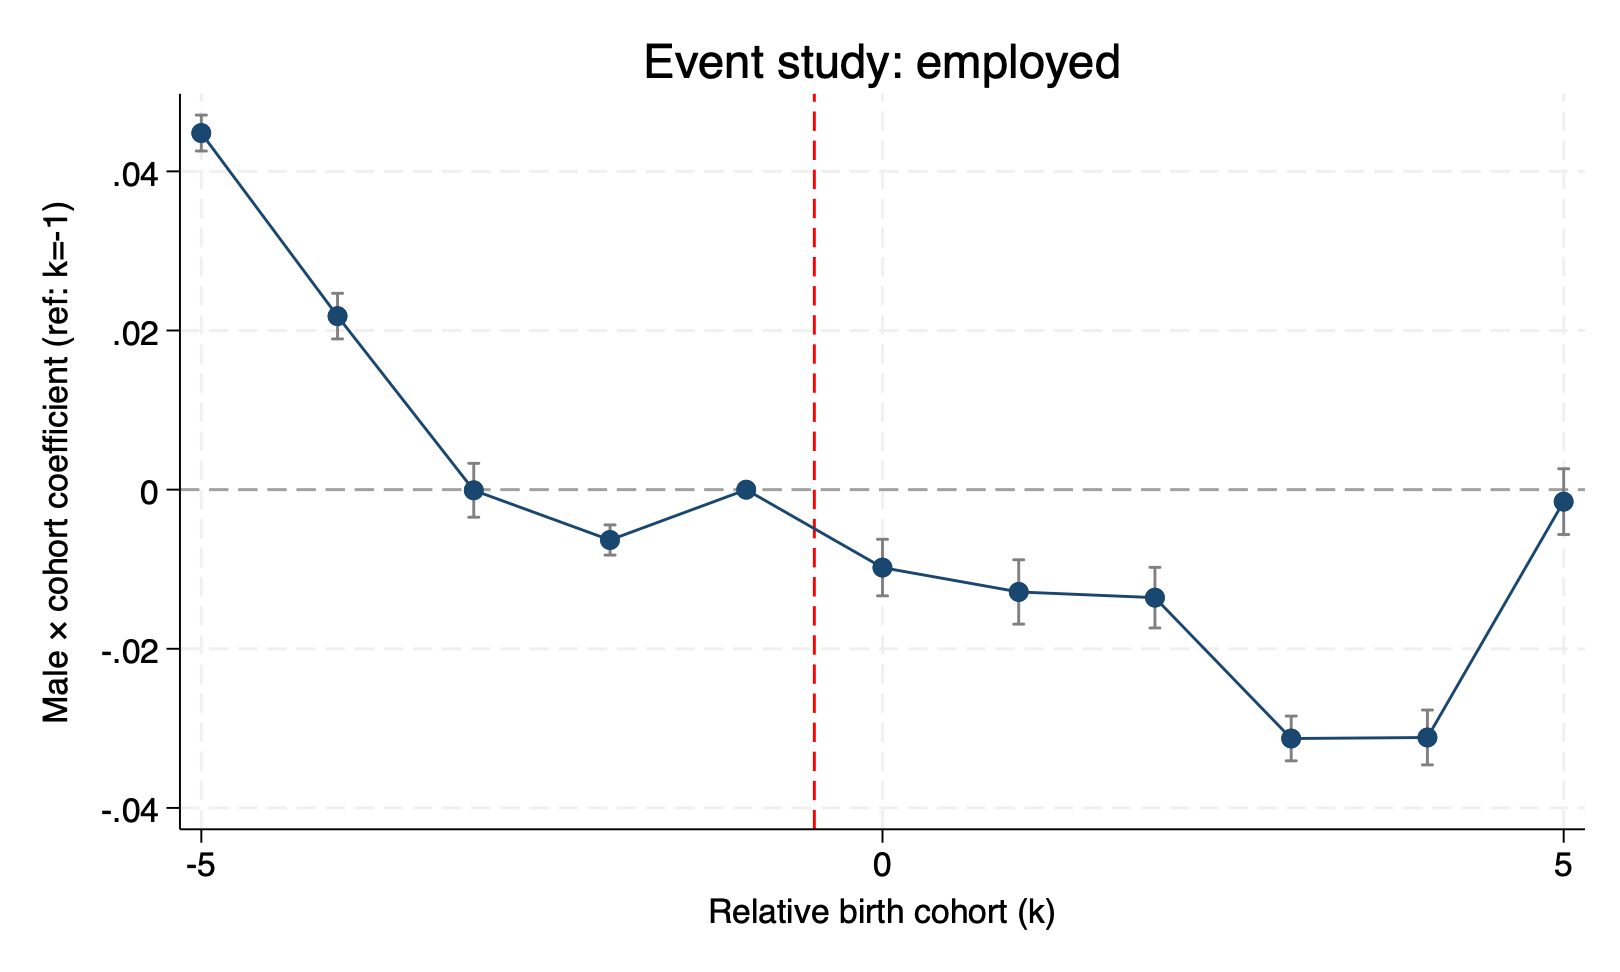

The table this chart was drawn from, first rows:
outcome, rel_cohort, beta, se, lb, ub
employed, -5, 0.04482, 0.001152, 0.04256, 0.04708
employed, -4, 0.02181, 0.001463, 0.01894, 0.02468
employed, -3, -0.00007557, 0.001729, -0.003465, 0.003314
employed, -2, -0.006323, 0.0009676, -0.008219, -0.004426
employed, -1, 0, 0, 0, 0
employed, 0, -0.00979, 0.001812, -0.01334, -0.006238
employed, 1, -0.01285, 0.002063, -0.0169, -0.008808
employed, 2, -0.01357, 0.001945, -0.01738, -0.00976
employed, 3, -0.03127, 0.001435, -0.03408, -0.02846
employed, 4, -0.03114, 0.001758, -0.03459, -0.0277
employed, 5, -0.001503, 0.002107, -0.005633, 0.002627
